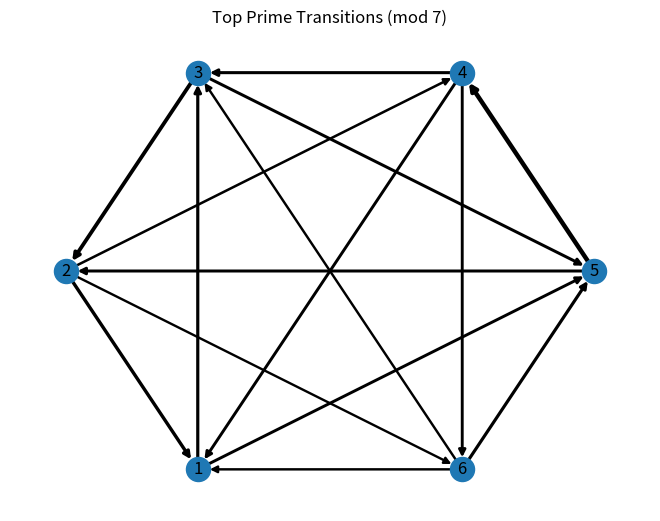

Generate this figure with matplotlib:
# mod7_top_transitions.py

import numpy as np
from sympy import primerange
import matplotlib.pyplot as plt

mod = 7
primes = list(primerange(3, 10000))
seq = [p % mod for p in primes]

# transition matrix
matrix = np.zeros((mod, mod))
for i in range(len(seq)-1):
    matrix[seq[i], seq[i+1]] += 1

matrix /= matrix.sum()

# top edges
edges = []
for i in range(mod):
    for j in range(mod):
        edges.append((i, j, matrix[i, j]))

edges = sorted(edges, key=lambda x: x[2], reverse=True)

print("\nTop Transitions:")
for e in edges[:10]:
    print(f"{e[0]} → {e[1]} : {e[2]:.4f}")

# graph plot
import networkx as nx

G = nx.DiGraph()

for i, j, w in edges[:15]:
    if w > 0:
        G.add_edge(i, j, weight=w)

pos = nx.circular_layout(G)
weights = [G[u][v]['weight']*50 for u,v in G.edges()]

nx.draw(G, pos, with_labels=True, width=weights)
plt.title("Top Prime Transitions (mod 7)")
plt.show()


# ================= AUTO SAVE HOOK =================
import os
import matplotlib.pyplot as plt

if os.environ.get("AUTO_SAVE") == "1":

    figs = list(map(plt.figure, plt.get_fignums()))

    if not figs:
        print("[WARN] No figures to save.")

    for i, fig in enumerate(figs):
        filename = __file__.split("/")[-1].replace(".py", f"_{i}.png")
        fig.savefig(f"output/plots/{filename}", dpi=150, bbox_inches="tight")

    plt.close("all")

else:
    plt.show()

# =================================================
